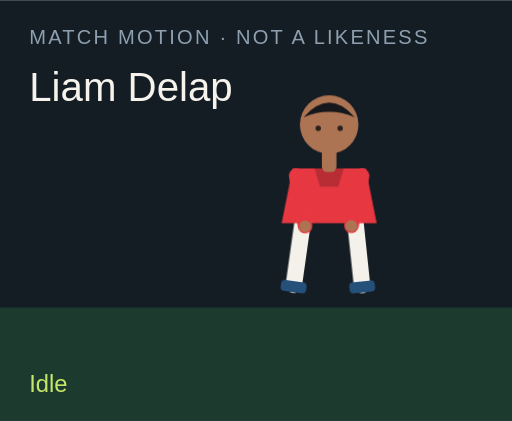
t = 0.00 s
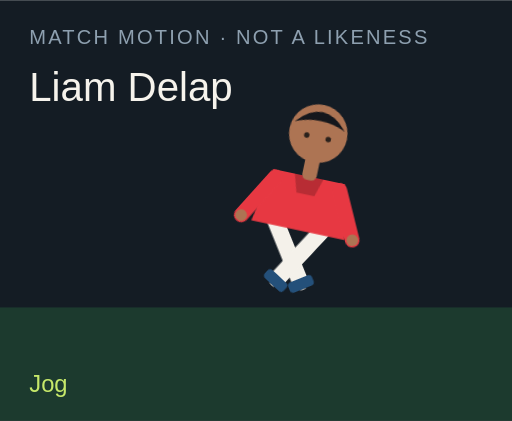
t = 1.50 s
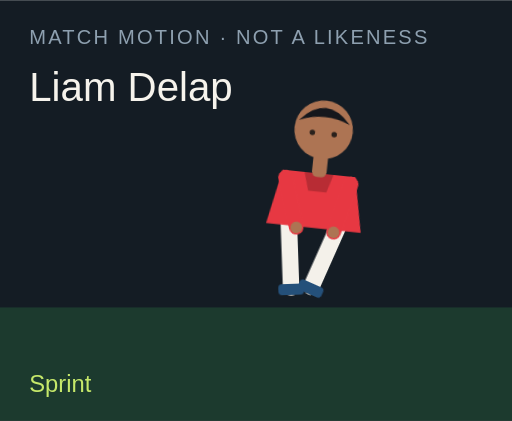
t = 3.00 s
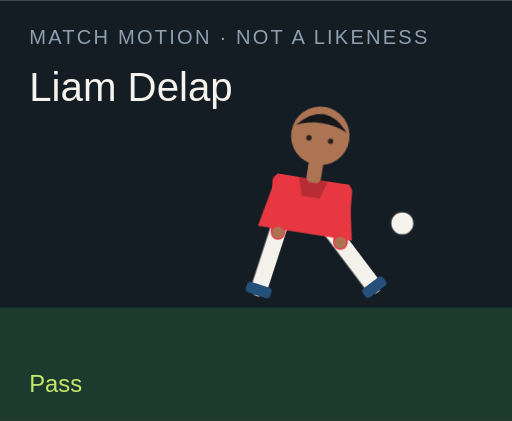
t = 4.50 s
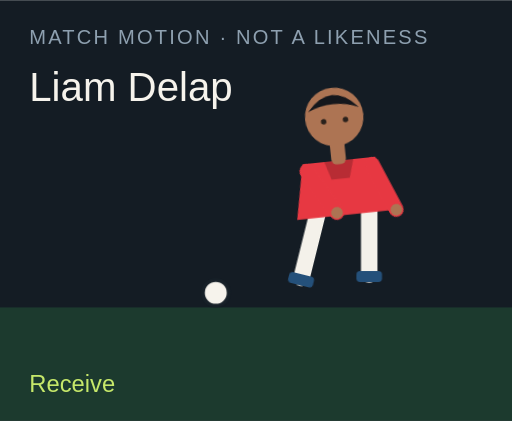
t = 6.00 s
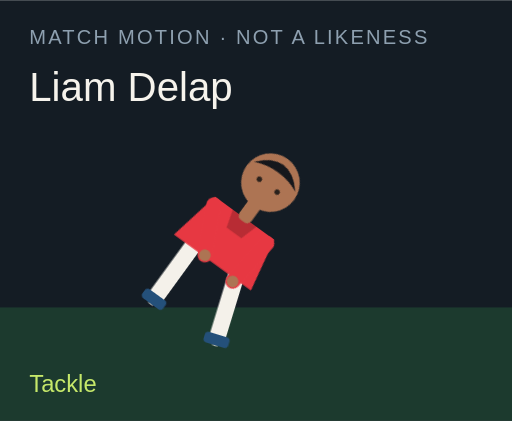
t = 7.50 s

The animated SVG that drew these frames (rendered in a browser with its animation timeline set to each time). Animation: 18 CSS @keyframes rules; one cycle of 9.00 s, repeats indefinitely.

<?xml version="1.0" encoding="UTF-8"?>
<svg xmlns="http://www.w3.org/2000/svg" viewBox="0 0 280 230" role="img">
  <style>@media (prefers-reduced-motion: reduce){animate,animateTransform{display:none}}</style>
  <rect width="280" height="230" fill="#141c24"/>
  <rect y="168" width="280" height="62" fill="#1c3a2e"/>
  <text x="16" y="24" fill="#8ea0b0" font-family="Arial,sans-serif" font-size="11" letter-spacing="1.2">MATCH MOTION · NOT A LIKENESS</text>
  <text x="16" y="55" fill="#f6f3ec" font-family="Impact,sans-serif" font-size="22">Liam Delap</text>
  <circle r="7" fill="#f6f3ec" stroke="#172028" stroke-width="2" id="motion-59092" cx="150" cy="160" opacity="0">
    
    
    
  </circle>
  <g transform="translate(132 40)">
    <g id="motion-59114" transform="rotate(0 48 90)">
      
      <g id="motion-59116" transform="translate(0 0)">
        
        <g transform="translate(34 78)"><g id="motion-59118" transform="rotate(8)"><path d="M0 0 V38" stroke="#f4f1ea" stroke-width="9" stroke-linecap="round"/><rect x="-7" y="36" width="14" height="6" rx="2" fill="#24507a"/></g></g>
        <g transform="translate(62 78)"><g id="motion-59120" transform="rotate(-6)"><path d="M0 0 V38" stroke="#f4f1ea" stroke-width="9" stroke-linecap="round"/><rect x="-7" y="36" width="14" height="6" rx="2" fill="#24507a"/></g></g>
        <path d="M28 52 h40 l6 30 H22 Z" fill="#e73842"/>
        <path d="M40 52 h16 l-3 10 H43 Z" fill="#000" opacity=".2"/>
        <g transform="translate(30 56)"><g id="motion-59122" transform="rotate(-10)"><path d="M0 0 V28" stroke="#e73842" stroke-width="8" stroke-linecap="round"/><circle cx="0" cy="28" r="3.2" fill="#ad7453"/></g></g>
        <g transform="translate(66 56)"><g id="motion-59124" transform="rotate(12)"><path d="M0 0 V28" stroke="#e73842" stroke-width="8" stroke-linecap="round"/><circle cx="0" cy="28" r="3.2" fill="#ad7453"/></g></g>
        <rect x="44" y="40" width="8" height="14" rx="3" fill="#ad7453"/>
        <circle cx="48" cy="28" r="16" fill="#ad7453"/>
        <path d="M34 24 Q48 8 62 24 Q48 18 34 24" fill="#15171c"/>
        <circle cx="42" cy="30" r="1.5" fill="#2a211c"/><circle cx="54" cy="30" r="1.5" fill="#2a211c"/>
      </g>
    </g>
  </g>
  <text x="16" y="214" fill="#c6e86a" font-family="Arial,sans-serif" font-size="13" opacity="1" id="motion-59096">Idle</text><text x="16" y="214" fill="#c6e86a" font-family="Arial,sans-serif" font-size="13" opacity="0" id="motion-59098">Jog</text><text x="16" y="214" fill="#c6e86a" font-family="Arial,sans-serif" font-size="13" opacity="0" id="motion-59100">Sprint</text><text x="16" y="214" fill="#c6e86a" font-family="Arial,sans-serif" font-size="13" opacity="0" id="motion-59102">Dribble</text><text x="16" y="214" fill="#c6e86a" font-family="Arial,sans-serif" font-size="13" opacity="0" id="motion-59104">Pass</text><text x="16" y="214" fill="#c6e86a" font-family="Arial,sans-serif" font-size="13" opacity="0" id="motion-59106">Shoot</text><text x="16" y="214" fill="#c6e86a" font-family="Arial,sans-serif" font-size="13" opacity="0" id="motion-59108">Receive</text><text x="16" y="214" fill="#c6e86a" font-family="Arial,sans-serif" font-size="13" opacity="0" id="motion-59110">Tackle</text><text x="16" y="214" fill="#c6e86a" font-family="Arial,sans-serif" font-size="13" opacity="0" id="motion-59112">Slide</text>
<style>@keyframes track-59093{0%{cx:150px}11.1%{cx:156px}22.2%{cx:164px}33.300000000000004%{cx:142px}44.4%{cx:190px}55.60000000000001%{cx:250px}66.7%{cx:118px}77.8%{cx:150px}88.9%{cx:150px}100%{cx:150px}}@keyframes track-59094{0%{cy:160px}11.1%{cy:158px}22.2%{cy:154px}33.300000000000004%{cy:156px}44.4%{cy:148px}55.60000000000001%{cy:96px}66.7%{cy:160px}77.8%{cy:160px}88.9%{cy:160px}100%{cy:160px}}@keyframes track-59095{0%{opacity:0}11.1%{opacity:0}22.2%{opacity:0}33.300000000000004%{opacity:1}44.4%{opacity:1}55.60000000000001%{opacity:1}66.7%{opacity:1}77.8%{opacity:0}88.9%{opacity:0}100%{opacity:0}}@keyframes track-59097{0%{opacity:1}11.1%{opacity:0}22.2%{opacity:0}33.300000000000004%{opacity:0}44.4%{opacity:0}55.60000000000001%{opacity:0}66.7%{opacity:0}77.8%{opacity:0}88.9%{opacity:0}100%{opacity:1}}@keyframes track-59099{0%{opacity:0}11.1%{opacity:1}22.2%{opacity:0}33.300000000000004%{opacity:0}44.4%{opacity:0}55.60000000000001%{opacity:0}66.7%{opacity:0}77.8%{opacity:0}88.9%{opacity:0}100%{opacity:0}}@keyframes track-59101{0%{opacity:0}11.1%{opacity:0}22.2%{opacity:1}33.300000000000004%{opacity:0}44.4%{opacity:0}55.60000000000001%{opacity:0}66.7%{opacity:0}77.8%{opacity:0}88.9%{opacity:0}100%{opacity:0}}@keyframes track-59103{0%{opacity:0}11.1%{opacity:0}22.2%{opacity:0}33.300000000000004%{opacity:1}44.4%{opacity:0}55.60000000000001%{opacity:0}66.7%{opacity:0}77.8%{opacity:0}88.9%{opacity:0}100%{opacity:0}}@keyframes track-59105{0%{opacity:0}11.1%{opacity:0}22.2%{opacity:0}33.300000000000004%{opacity:0}44.4%{opacity:1}55.60000000000001%{opacity:0}66.7%{opacity:0}77.8%{opacity:0}88.9%{opacity:0}100%{opacity:0}}@keyframes track-59107{0%{opacity:0}11.1%{opacity:0}22.2%{opacity:0}33.300000000000004%{opacity:0}44.4%{opacity:0}55.60000000000001%{opacity:1}66.7%{opacity:0}77.8%{opacity:0}88.9%{opacity:0}100%{opacity:0}}@keyframes track-59109{0%{opacity:0}11.1%{opacity:0}22.2%{opacity:0}33.300000000000004%{opacity:0}44.4%{opacity:0}55.60000000000001%{opacity:0}66.7%{opacity:1}77.8%{opacity:0}88.9%{opacity:0}100%{opacity:0}}@keyframes track-59111{0%{opacity:0}11.1%{opacity:0}22.2%{opacity:0}33.300000000000004%{opacity:0}44.4%{opacity:0}55.60000000000001%{opacity:0}66.7%{opacity:0}77.8%{opacity:1}88.9%{opacity:0}100%{opacity:0}}@keyframes track-59113{0%{opacity:0}11.1%{opacity:0}22.2%{opacity:0}33.300000000000004%{opacity:0}44.4%{opacity:0}55.60000000000001%{opacity:0}66.7%{opacity:0}77.8%{opacity:0}88.9%{opacity:1}100%{opacity:0}}@keyframes track-59115{0%{transform:rotate(0deg)}11.1%{transform:rotate(8deg)}22.2%{transform:rotate(16deg)}33.300000000000004%{transform:rotate(6deg)}44.4%{transform:rotate(4deg)}55.60000000000001%{transform:rotate(14deg)}66.7%{transform:rotate(-6deg)}77.8%{transform:rotate(34deg)}88.9%{transform:rotate(38deg)}100%{transform:rotate(0deg)}}@keyframes track-59117{0%{transform:translate(0px,0px)}11.1%{transform:translate(0px,-3px)}22.2%{transform:translate(0px,-6px)}33.300000000000004%{transform:translate(0px,-2px)}44.4%{transform:translate(0px,2px)}55.60000000000001%{transform:translate(0px,-4px)}66.7%{transform:translate(0px,1px)}77.8%{transform:translate(0px,10px)}88.9%{transform:translate(0px,12px)}100%{transform:translate(0px,0px)}}@keyframes track-59119{0%{transform:rotate(8deg)}11.1%{transform:rotate(-26deg)}22.2%{transform:rotate(-42deg)}33.300000000000004%{transform:rotate(-8deg)}44.4%{transform:rotate(6deg)}55.60000000000001%{transform:rotate(12deg)}66.7%{transform:rotate(20deg)}77.8%{transform:rotate(-8deg)}88.9%{transform:rotate(8deg)}100%{transform:rotate(8deg)}}@keyframes track-59121{0%{transform:rotate(-6deg)}11.1%{transform:rotate(24deg)}22.2%{transform:rotate(38deg)}33.300000000000004%{transform:rotate(18deg)}44.4%{transform:rotate(-38deg)}55.60000000000001%{transform:rotate(-54deg)}66.7%{transform:rotate(6deg)}77.8%{transform:rotate(-22deg)}88.9%{transform:rotate(-16deg)}100%{transform:rotate(-6deg)}}@keyframes track-59123{0%{transform:rotate(-10deg)}11.1%{transform:rotate(24deg)}22.2%{transform:rotate(36deg)}33.300000000000004%{transform:rotate(-18deg)}44.4%{transform:rotate(10deg)}55.60000000000001%{transform:rotate(-24deg)}66.7%{transform:rotate(-30deg)}77.8%{transform:rotate(12deg)}88.9%{transform:rotate(-64deg)}100%{transform:rotate(-10deg)}}@keyframes track-59125{0%{transform:rotate(12deg)}11.1%{transform:rotate(-20deg)}22.2%{transform:rotate(-32deg)}33.300000000000004%{transform:rotate(14deg)}44.4%{transform:rotate(-26deg)}55.60000000000001%{transform:rotate(18deg)}66.7%{transform:rotate(-22deg)}77.8%{transform:rotate(-6deg)}88.9%{transform:rotate(18deg)}100%{transform:rotate(12deg)}}@media(prefers-reduced-motion:no-preference){#motion-59092{animation:track-59093 9s linear infinite both,track-59094 9s linear infinite both,track-59095 9s steps(1,end) infinite both}#motion-59096{animation:track-59097 9s steps(1,end) infinite both}#motion-59098{animation:track-59099 9s steps(1,end) infinite both}#motion-59100{animation:track-59101 9s steps(1,end) infinite both}#motion-59102{animation:track-59103 9s steps(1,end) infinite both}#motion-59104{animation:track-59105 9s steps(1,end) infinite both}#motion-59106{animation:track-59107 9s steps(1,end) infinite both}#motion-59108{animation:track-59109 9s steps(1,end) infinite both}#motion-59110{animation:track-59111 9s steps(1,end) infinite both}#motion-59112{animation:track-59113 9s steps(1,end) infinite both}#motion-59114{animation:track-59115 9s linear infinite both}#motion-59116{animation:track-59117 9s linear infinite both}#motion-59118{animation:track-59119 9s linear infinite both}#motion-59120{animation:track-59121 9s linear infinite both}#motion-59122{animation:track-59123 9s linear infinite both}#motion-59124{animation:track-59125 9s linear infinite both}}</style></svg>
